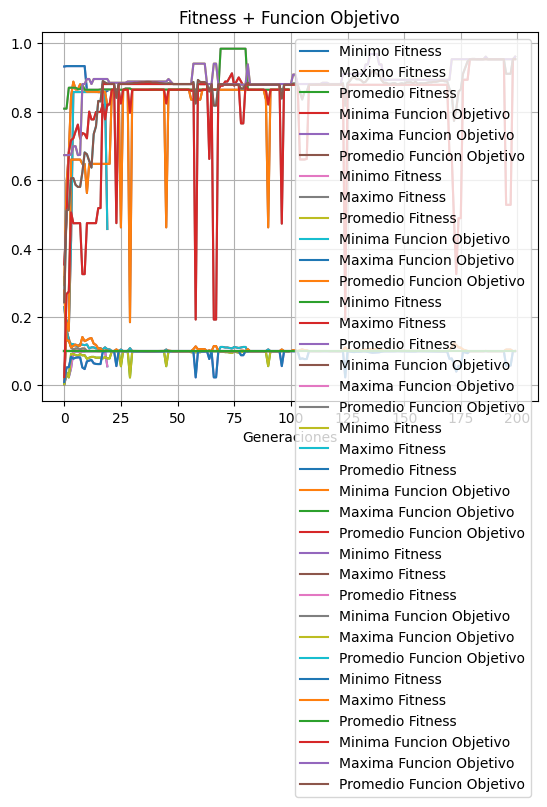

Reproduce this figure in Python.
import random
import pandas as pd
import numpy as np
import matplotlib.pyplot as plt

# definicion de variables globales
probabilidadCrossover = 0.75
probabilidadMutacion = 0.05


# funcion que crea un cromosoma de 30 genes, donde cada gen es un dígito binario 0 o 1
def definirCromosoma():
    cromosoma = ""
    num = 0
    for i in range(30):
        num = str(random.randint(0, 1))  #
        cromosoma += num
    return cromosoma


# funcion objetivo f(x) donde x es el número entero del cromosoma que se pasa como parámetro
def funcionObjetivo(x: int):
    coef = (2 ** 30) - 1
    funcObj = (x / coef) ** 2
    return funcObj # lo que retorna es un valor flotante despues de aplicar la funcion objetivo


def fitness(x, subLista) -> float: #x es el valor de la funcion objetivo de un solo cromosoma
    return x / sum(subLista)


def binarioAdecimal(subLista): #sublista es listaPoblacionInicial que es la lista de cromosomas en formato entero
    listaDec = []
    for i in range(len(subLista)):
        cr = str(subLista[i]) #convierto un cromosoma entero de la lista en string
        a = int(cr, 2) #SI el cromosoma empieza con 0 tira error en la conversion de entero binario a decimal
        listaDec.append(a) #se crea una lista que contiene a los cromosomas en valor decimal en formato entero
    return listaDec


def aplicarFunObj(subLista): #Aca sublista es listaDecimales que es la lista que contiene a los cromosomas en valor decimal correspondiente en formato entero
    listaF = []
    for m in range(len(subLista)):
        f = funcionObjetivo(int(subLista[m])) #OBS: subLista[m] es un cromosoma en su valor decimal en la posicion m en formato entero
                                                # en reduntante pedir que se convierta un entero a entero
        listaF.append(f) #listaF va a ser una lista que contiene el valor de un cromosoma aplicando la Funcion Objetivo en formato FLOTANTE
    return listaF #retornamos la lista con todos los valores de la funcion objetivo del correspondiente cromosoma (segun su posicion) en formato FLOTANTE


def aplicarFitness(subLista): #Aca sublista es listaFunObj que es la lista que contiene los valores en formato entero de la funcion objetivo de cada cromosoma 
    listaFit = []
    for m in subLista:
        f = fitness(m, subLista) #m contiene el valor entero en la posicion de subLista
        listaFit.append(f) #listaFit es una lista con los valores de la fitness de cada cromosoma en forma flotante(ya que lo que retorna a funcion fitness es el valor en flotante)
    return listaFit  # retorna una lista de los valores de la funcion Fitness aplicadas a los cromosomas en formato flotante


def suma(lista):  # suma todos los valores de la funcion objetivo de cada cromosoma
    cont = 0
    for u in range(len(lista)):
        cont += lista[u]
    return cont


def promedio(lista):  # me devuelve el promedio de la listaFunjObj que es la lista que contiene los valores en formato ENTERO de la funcion objetivo de cada cromosoma 
                        # ( mas adelante tambien se trabaja con la lista de la funcion fitness que es uan lista con los valores FLOTANTES de la funcion fitness de cada cromosoma)
    suma = 0
    for u in range(len(lista)):
        suma += lista[u] #suma tiene el valor a sumar todos los valores 
    promedio = suma / len(lista)
    return promedio #promedio vuelve como un dato en formato FLOTANTE (ya sea que se trabajo con listaFunObj como listaFitness)


def maximo(lista):  # devuelve el valor maximo de la lista funcion objetivo (y mas adelante tambien se trabaja con la lista de la funcion fitness) en formato FLOTANTE
                    # ( mas adelante tambien se trabaja con la lista de la funcion fitness y lo que retorna tambien es un valor FLOTANTE)
    return max(lista)

def minimo(lista): # devuelve el valor minimo de la lista funcion objetivo en formato FLOTANTE
                    # ( mas adelante tambien se trabaja con la lista de la funcion fitness y lo que retorna en un valor FLOTANTE)
    return min(lista)

def cromoMaximo(listaPoblacionInicial):
    valor = listaPoblacionInicial[9] #como esta ordenada de menor a mayor, siempre vamos a queres el cromosoma en la ultima posicion(que en esta caso es 9) que seria 
                                     #el cromosoma con el valor de la funcion objetivo mas alto
    return valor #valor contiene el cromosoma en formato ENTERO con mayor valor de la funcion objetivo

# -----------------------------------------------------------------------------------------------------------
# En esta seccion se van a ver las funciones o lo relacionado con la seleccion, crossover y mutacion

def partRuleta(listaFitness):  # se calcula el porcentaje de cada cromosoma y se le asigna
                                # un arco de circunferencia proporcional a su fitness. porc
                                #El parametro es la listaFitness que es uan lista con los valores en formatO FLOTANTE de la funcion fitness aplicada a cada cromosoma
    i = 0
    listaPorcentajeFitness = []
    for b in range(len(listaFitness)):
        den = sum(listaFitness)
        nu = round((listaFitness[i] / den) * 100, 2) 
        listaPorcentajeFitness.append(nu) 
        i += 1
    return listaPorcentajeFitness #listaProcentajeFitness es una lista que va a tener los porcentajes en formato FLOTANTE de cada cromosoma segun su valor de la funcion fitness



def seleccionRuleta(ruleta, posiciones, poblacion): #ruleta es la lista de valores ENTEROS de los porcentajes de los cromosomas segun su funcion fitness 
                                                    #posiciones es int(sum(ruleta)) que seria el valor ENTERO de la suma de los valores de la lista ruleta.
                                                    #poblacion es listaPoblacionInicialCadena que es la lista de los cromosomas en digitos binarios en formato STRING
    print("ruleta ",ruleta)
    print ("la cantidad de posiciones en la ruleta son, posiciones:",posiciones)
    print ("la lista poblacion inicial cadena es: ",poblacion)
    print ("el largo de lista poblacion inicial cadena es: ",len(poblacion))
    
    ruletaDefinitiva=[] #es la lista de 100 posiciones en donde a cada posicion de esta lista se le asigna el cromosoma en formato STRING en la posicion i de la lista poblacion
    padres=[] #es la lista con los cromosomas en formato STRING que fueron seleccionados en la lista ruletaDefinitiva, que serian los padres
    for i in range(10):
        for j in range(ruleta[i]):
            ruletaDefinitiva.append(poblacion[i]) #el tamaño de ruletaDefinitiva es posiciones->int(suma(ruleta))
    for k in range(10):
        a = random.randint(0, posiciones-1) # genera un numero entero entre 0 y posiciones (que seria 100 aprox). Seria la "Tirada de la bolita en la ruleta"
        padres.append(ruletaDefinitiva[a]) # se agrega en padres el cromosoma en formato STRING en la lista ruletaDefinitiva en la posicion elegida aleatoriamente. Seria "El lugar donde cayo la bola al girar la ruleta"
    return padres #es la lista con los cromosomas en formato STRING que fueron seleccionados en la lista ruletaDefinitiva al girarla 10 veces, ya que los padres deben ser 10


def seleccionCrossover(cromo1, cromo2): #cromo 1 y cromo 2 van a tener c/u el cromosoma en formato ENTERO donde cada posicion es un gen binario ENTERO y cromosoma es un padre (ya convertido a ENTERO) de la listaPadres 
   
    a = random.uniform(0, 1) #La función random.uniform devuelve un número real entre 0 y 1
    if (a <= probabilidadCrossover):
        rango = random.randint(0, 29) #random.randint devuelve número entero aleatorio en el intervalo cerrado (tambien toma los limites) entre 0 y 29
        aux1 = cromo1[:rango] + cromo2[rango:] #con el [:rango] selecciona los valores de rango
        aux2 = cromo2[:rango] + cromo1[rango:] #aca se generan los hijos es decir los padres aplicando crossover
        cromo1 = aux1  #esos hijos se guardan donde anteriormente estaban los padres
        cromo2 = aux2
    return cromo1, cromo2 # cromo 1 y cromo2 son listas que contienen valores ENTEROS donde cada valor es un gen, es decir c1 y c2 son un Cromosoma

def mutacion(cromo1): #le paso el cromosoma despues de haber con el croosover (puede que no se haya aplicado) y cromo es una cromosoma que a la vez es una lista de genes donde c/gen es un ENTERO binario
    d = random.uniform(0, 1)
    if (d <= probabilidadMutacion):
        i = random.randint(0, 29) #determinar una posicion al azar del cromosoma entre 0 a 29 (incluyendo 0 y 29)
        if(cromo1[i]==0):
            cromo1[i]=1
        else:
            cromo1[i]=0
    return cromo1 #cromo1 es un cromosoma, que a la vez es una lista de genes donde c/gen es un ENTERO binario

#Funciones para graficar:
def graficarFitness(min, max, prom):
    plt.style.use('default')
    plt.plot(min, label='Minimo Fitness')
    plt.plot(max, label='Maximo Fitness')
    plt.plot(prom, label='Promedio Fitness')
    plt.legend()
    plt.title('Fitness')
    plt.xlabel('Generaciones')
    plt.grid(True)
    plt.show()


def graficarObj(min, max, prom):
    plt.style.use('default')
    plt.plot(min, label='Minima Funcion Objetivo')
    plt.plot(max, label='Maxima Funcion Objetivo')
    plt.plot(prom, label='Promedio Funcion Objetivo')
    plt.legend()
    plt.title('Funcion Objetivo')
    plt.xlabel('Generaciones')
    plt.grid(True)
    plt.show()

def graficarTodo(minF, maxF, promF, minO, maxO, promO):
    plt.style.use('default')
    plt.plot(minF, label='Minimo Fitness')
    plt.plot(maxF, label='Maximo Fitness')
    plt.plot(promF, label='Promedio Fitness')
    plt.plot(minO, label='Minima Funcion Objetivo')
    plt.plot(maxO, label='Maxima Funcion Objetivo')
    plt.plot(promO, label='Promedio Funcion Objetivo')
    plt.legend()
    plt.title('Fitness + Funcion Objetivo')
    plt.xlabel('Generaciones')
    plt.grid(True)
    plt.show()



        
#-----------------------------------------------------------------------------

def funcionPrincipal(listaPoblacionInicial, listaPoblacionInicialCadena, iteracion, listaMinimosFit, listaMaximosFit, listaPromFit, listaMinimosObj, listaMaximosObj, listaPromObj):
    
    listaDecimales = []
    listaFunObj = []
    listaFitness = []
    listaPadres = []

    listaDecimales.extend(binarioAdecimal(listaPoblacionInicial)) #listaDecimales es una lista que contiene valores decimales ENTEROS
    print("Los numeros decimales de cada cromosoma correspondiente son ", listaDecimales)
    print("El largo de listaDecimales debe ser 10: ", len(listaDecimales))
    print()
    listaFunObj.extend(aplicarFunObj(listaDecimales)) #listaFunObj es la lista que contiene los valores en formato FLOTANTE de la funcion objetivo de cada cromosoma correspondiente a la posicion en listaDecimales
    print("valor de la funcion objetivo de cada cromosoma:", listaFunObj)
    print("El largo de listaFunObj debe ser 10: ", len(listaFunObj))
    print()
    listaFitness.extend(aplicarFitness(listaFunObj)) #listaFitness es una lista en formato FLOTANTE con el valor de la funcion fitness aplicada a cada cromosoma de la lista listaFunObj
    print("fitness", listaFitness)
    print("El largo de listaFitness debe ser 10: ", len(listaFitness))
    print()
    print("la suma de todos los valores de la funcion objetivo es: ", suma(listaFunObj))
    print()
    
    # estos 7 valores son con respecto a una poblacion
    maxiObj = maximo(listaFunObj) #retorna el valor maximo de la lista que tiene los valores de la funcion objetivo de cada cromosoma en formato FLOTANTE
    cromosomaMaximo = cromoMaximo(listaPoblacionInicial)
    miniObj = minimo(listaFunObj) #retorna el valor minimo de la lista que tiene los valores de la funcion objetivo de cada cromosoma en formato FLOTANTE
    promeObj = promedio(listaFunObj) #retorna el promedio de la lista que tiene los valores de la funcion objetivo de cada cromosoma en formato FLOTANTE
    maxiFit = maximo(listaFitness) #retorna el valor maximo de la lista que tiene los valores de la funcion fitness de cada cromosoma en formato FLOTANTE
    miniFit = minimo(listaFitness)
    promeFit = promedio(listaFitness)
    #

    # Guardamos maxiObj, miniObj, promeObj, maxiFit, miniFit, promeFit sus respectivas listas
    listaMinimosFit.append(miniFit)
    listaMaximosFit.append(maxiFit)
    listaPromFit.append(promeFit)
    listaMinimosObj.append(miniObj)
    listaMaximosObj.append(maxiObj)
    listaPromObj.append(promeObj)

    print('Datos de la Generacion nro: ', iteracion)
    tabla = pd.DataFrame( 
        {'pobl': listaPoblacionInicial, 'X': listaDecimales, 'F obj': listaFunObj, 'Fitness': listaFitness})
    print(tabla)
    print(cromosomaMaximo, ' ',maxiObj ,' ', miniObj, ' ', promeObj,' ',maxiFit, '', miniFit,' ',promeFit)

    #Luego de mortar la tabla con PoblacionInicial, sus decimales, sus valores de la funcion objetivo y de la fitness
    #Hay que mostrar el Cromosoma correspondiente al valor máximo, el valor máximo, mínimo y promedio obtenido de cada población.
    # X las dudas mostramos el maximo, minimo y promedio de la funcion objetivo y fitness
    print()
    print('los porcentajes de cada cromosoma dependiendo de su funcion fitnes es', partRuleta(listaFitness))
    print()

    ruleta = [] # lista de los valores en formato ENTERO de los porcentajes redondeados de la funcion fitness
    for i in partRuleta(listaFitness): #esta funcion trae una lista que va a tener los porcentajes en formato FLOTANTE de cada cromosoma segun su valor de la funcion fitness
        if i > 1:
            n = round(i, 0) #n va a tener el valor en formato ENTERO redondeado del porcentaje relacionado a la funcion fitness
            ruleta.append(int(n))
        else:
            ruleta.append(1)

    print('redondeo de los procentajes de cada cromosoma dependiendo de su funcion fitnes y que no haya perocentajes menores a 1:', ruleta)
    print()
    print('comprobacion que la suma de los porcentajes da 100:',int(sum(ruleta)))
    print()
    listaPadres.extend(seleccionRuleta(ruleta, int(sum(ruleta)), listaPoblacionInicialCadena))
    print("listaPoblacionInicialCadena:",listaPoblacionInicialCadena)
    print('La lista de los padres es: ',listaPadres, ' cant: ', len(listaPadres)) #listaPadres tiene los cromosomas en formato STRING para aplicar el Crossover y Mutacion
    
    
    #OBSERVACION: Las cadenas son inherentemente iterables, lo que significa que la iteración sobre una cadena da cada carácter como salida.
    z=0
    i=0
    hijo1=0
    hijo2=0
    listaSiguienteGeneracion=[]
    for i in range(5): #se repite 5 veces xq hay 5 pares de cromosomas padres para aplicar el crossover
        c1= [int(x) for x in str(listaPadres[z])] # c1 es una lista en formato ENTERO donde cada posicion contiene un gen, es decir c1 es un cromosoma padre
        c2 = [int(x) for x in str(listaPadres[z+1])] # c2 es una lista en formato ENTERO donde cada posicion contiene un gen, es decir c2 es un cromosoma padre
        hijo1, hijo2 = seleccionCrossover(c1, c2) # hijo1 y hijo son listas de Enteros donde cada posicion es un gen entero. hijo1 y hijo2 son cromosoma 
        hijo1 = mutacion(hijo1)
        hijo2 = mutacion(hijo2)
        z += 2 #con la variable z me ubico a cada par de posicion en el arreglo padre
        print(hijo1)
        print(hijo2)
        listaSiguienteGeneracion.append(hijo1)
        listaSiguienteGeneracion.append(hijo2)
    print (listaSiguienteGeneracion)
    
    return (listaSiguienteGeneracion)

def ejecutarProgramaPorXIteracion(nroIteraciones):
    poblacion = []
    lista = []
    listaPoblacionInicialCadena = []  # lista de cromosomas binarios en formato string
    listaPoblacionInicial = []  # lista de cromosomas con digitos binarios en formato enteros
    listaDecimales = []  # lista que contiene a los cromosomas en valor decimal correspondiente en formato entero
    listaFunObj = []  # lista que contiene los valores en formato FLOTANTE de la funcion objetivo de cada cromosoma correspondiente a la posicion en listaDecimales
    listaFitness = []  # lista de los valores de la funcion Fitness aplicadas a los cromosomas de la listaFunObj en formato flotante
    listaPadres = []  # lista que tiene los cromosomas en formato STRING que seran los padres para obtener a los hijos de la siguiente generacion
    listaSiguienteGeneracion = []  # lista que tiene listas en donde c/u de esas listas es un cromosoma, es decir, es una lista de 30 posiciones donde cada posicion es un gen ENTERO binario
    maxiObj = 0  # contiene el valor maximo de la funcion objetivo del cromosoma en la listaFuncObj en formato FLOTANTE
    miniIbj = 0  # contiene el valor minimo de la funcion objetivo del cromosoma en la listaFuncObj en formato FLOTANTE
    prome = 0  # contiene el promedio de la lista que tiene los valores de la funcion objetivo de cada cromosoma, es decir de la poblacion, en formato FLOTANTE
    cromosomaMaximo = 0  # contiene el cromosoma binario en formato ENTERO con el mayor valor de la funcion objetivo

    # Se creau una sola vez la poblacion inicial (definir los cromosomas...)
    # nuevaGeneracion = lista de cromosomas donde cada cromosoma es una lista de ENTEROS
    for j in range(10):
        cromo = definirCromosoma()  # definirCromosoma devuelve los 30 digitos binarios pero en formatio string
        listaPoblacionInicialCadena.append(cromo)  # esta lista es una lista de cromosomas en formato string
        num = int(cromo)  # num tiene el cromosoma pero en formato entero
        listaPoblacionInicial.append(num)  # esta lista es una lista de cromosomas en formato enteros
    print("Los cromosomas seleccionados son ", listaPoblacionInicial)  # contiene los cromosomas en formato enteros
    print("los cromosomas de listaPoblacionInicialCadema es ", listaPoblacionInicialCadena)
    listaPoblacionInicial.sort()  # con la funcion sort ordena la lista de menor a mayor
    listaPoblacionInicialCadena.sort()
    print()
    print()
    listaMinimosFit = []
    listaMaximosFit = []
    listaPromFit = []
    listaMinimosObj = []
    listaMaximosObj = []
    listaPromObj = []

    for p in range(nroIteraciones):  # corridas de 20 veces

        nuevaGeneracion = funcionPrincipal(listaPoblacionInicial, listaPoblacionInicialCadena, p + 1, listaMinimosFit,
                                           listaMaximosFit, listaPromFit, listaMinimosObj, listaMaximosObj,
                                           listaPromObj)
        listaCorrectaCadena = []
        listaCorrectaNro = []

        for i in range(len(nuevaGeneracion)):
            print()
            a = ""
            for j in nuevaGeneracion[i]:
                a += str(j)
            listaCorrectaCadena.append(a)
            listaCorrectaNro.append(int(a))

        listaPoblacionInicial = listaCorrectaNro
        print("listaCorrectaNro: ", listaPoblacionInicial, " cant: ", len(listaCorrectaNro))
        listaPoblacionInicialCadena = listaCorrectaCadena
        print("listaCorrectaCadena: ", listaPoblacionInicialCadena, " cant: ", len(listaCorrectaCadena))

    tablaDatos = pd.DataFrame({'min fit': listaMinimosFit, 'max fit': listaMaximosFit, 'promedio fit': listaPromFit,
                               'min obj': listaMinimosObj, 'max obj': listaMaximosObj, 'promedio obj': listaPromObj})
    print(tablaDatos)

    #########################################################
    tablaMinFit = pd.DataFrame({'Min Fitness': listaMinimosFit})
    tablaMaxFit = pd.DataFrame({'Max Fitness': listaMaximosFit})
    tablaProbFit = pd.DataFrame({'Prom Fitness': listaPromFit})

    tablaMinObj = pd.DataFrame({'Min Obj': listaMinimosObj})
    tablaMaxObj = pd.DataFrame({'Max Obj': listaMaximosObj})
    tablaProbObj = pd.DataFrame({'Prom Obj': listaPromObj})

    graficarFitness(tablaMinFit, tablaMaxFit, tablaProbFit)
    graficarObj(tablaMinObj, tablaMaxObj, tablaProbObj)
    graficarTodo(tablaMinFit, tablaMaxFit, tablaProbFit, tablaMinObj, tablaMaxObj, tablaProbObj)


##############################Programa Principal#####################################3
print('###########################################################################')
print('###########################################################################')
print('#############################  20  ########################################')
print('###########################################################################')
print('###########################################################################')
ejecutarProgramaPorXIteracion(20)
print('###########################################################################')
print('###########################################################################')
print('#############################  100  #######################################')
print('###########################################################################')
print('###########################################################################')
ejecutarProgramaPorXIteracion(100)
print('###########################################################################')
print('###########################################################################')
print('#############################  200  #######################################')
print('###########################################################################')
print('###########################################################################')
ejecutarProgramaPorXIteracion(200)

    



